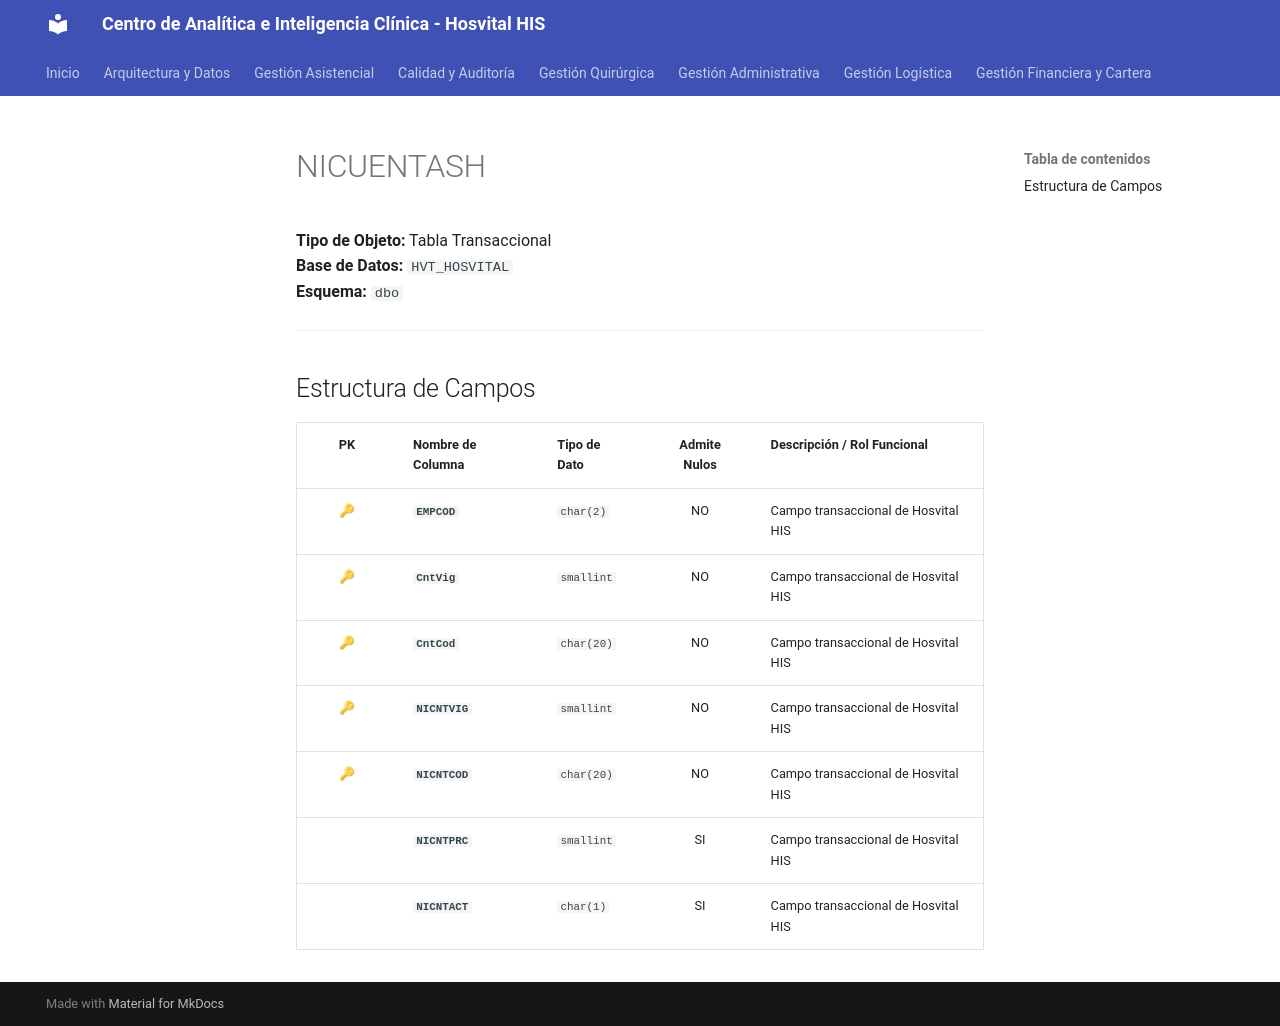

repository: SoporteSaludtech/superset-docs · page: diccionario-general/NICUENTASH/index.html · generator: mkdocs

# NICUENTASH

**Tipo de Objeto:** Tabla Transaccional  
**Base de Datos:** `HVT_HOSVITAL`  
**Esquema:** `dbo`

---

## Estructura de Campos

| PK | Nombre de Columna | Tipo de Dato | Admite Nulos | Descripción / Rol Funcional |
| :-: | :--- | :--- | :-: | :--- |
| 🔑 | **`EMPCOD`** | `char(2)` | NO | Campo transaccional de Hosvital HIS |
| 🔑 | **`CntVig`** | `smallint` | NO | Campo transaccional de Hosvital HIS |
| 🔑 | **`CntCod`** | `char(20)` | NO | Campo transaccional de Hosvital HIS |
| 🔑 | **`NICNTVIG`** | `smallint` | NO | Campo transaccional de Hosvital HIS |
| 🔑 | **`NICNTCOD`** | `char(20)` | NO | Campo transaccional de Hosvital HIS |
|  | **`NICNTPRC`** | `smallint` | SI | Campo transaccional de Hosvital HIS |
|  | **`NICNTACT`** | `char(1)` | SI | Campo transaccional de Hosvital HIS |
